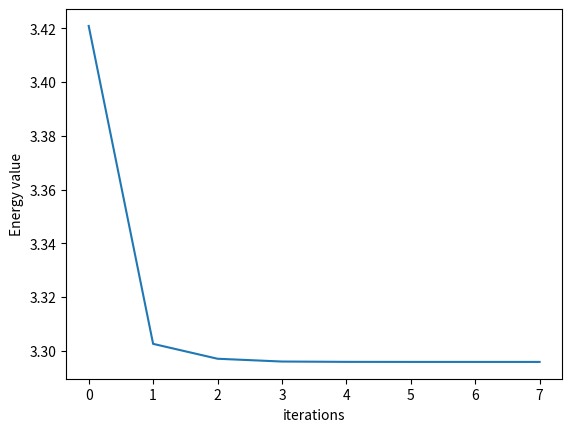
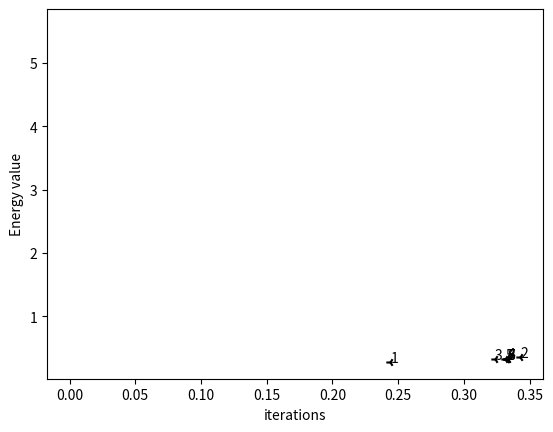
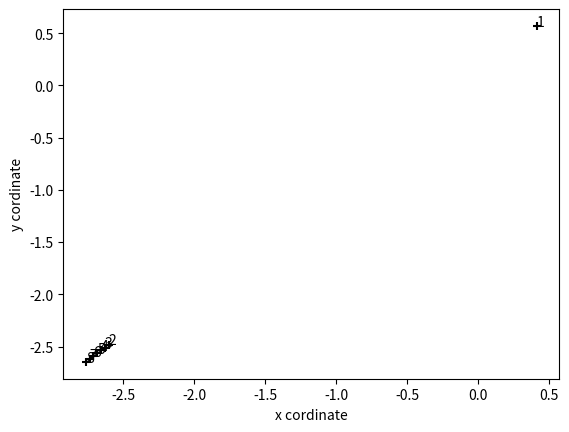

Here is the Python script that generated these plots, in order:
import numpy as np
import random
import matplotlib.pyplot as plt

class Gradient:
	def __init__(self):
		# self.W = self.getInputPoints()
		# self.W = np.array([0.36298233,0.20383835])
		self.W = np.array([0.19333942, 0.13318579])
	def getInputPoints(self):
		x1 = random.uniform(0,1)
		x2 = random.uniform(0,1)
		while (x1 + x2 >= 1 ):
			x1 = random.uniform(0,1)
			x2 = random.uniform(0,1)
		X = np.array([x1,x2])       # weight vector Ω
		return X

	# Perceptron training algoritm
	def weightUpdate(self,rate,W,type= 'grad'):
		if type == 'grad':
			W = W - rate * self.gradient(W)
		elif type == 'hessian':
			W = W - rate * self.gradient(W).T @ np.linalg.inv(self.hessian(W)) @ self.gradient(W)
		return(W)

	def energy(self,W):
		x1 = W[0]
		x2 = W[1]
		E = - np.log(1-x1-x2) - np.log(x1) - np.log(x2)
		return E

	def gradient(self,W):
		x1 = W[0]
		x2 = W[1]
		dw1 = (1/(1-x1-x2) - 1/x1)
		dw2 = (1/(1-x1-x2) - 1/x2)
		grad = np.array([dw1,dw2])
		return grad

	def hessian(self,W):
		w1 = W[0]
		w2 = W[1]
		dw11 = ((1/(1-w1-w2)**2 )+ 1/(w2**2))
		dw12 = (1/(1-w1-w2)**2)
		dw21 = (1 / (1 - w1 - w2)**2)
		dw22 = ( (1 / (1 - w1 - w2)**2) + 1 / (w2**2))
		hessian = np.array([[dw11,dw12],[dw21,dw22]])
		return hessian

	def graphEnergy(self,epoch,energy):
		plt.plot(np.array(range(epoch)),energy)
		plt.xlabel('iterations')
		plt.ylabel('Energy value')
		plt.show()

	def graphWeights(self,xpoints,ypoints):
		fig, ax = plt.subplots()
		markers = [".",",","o","v","^","<",">","1","2","3","4","8","s","p","P","*","h","H","+","x","X","D","d","|","_"]
		ax.scatter(xpoints, ypoints,color='#000000',marker=np.random.choice(markers))
		for i in range(len(xpoints)):
			ax.annotate(i+1,(xpoints[i],ypoints[i]))
		plt.xlabel('x cordinate')
		plt.ylabel('y cordinate')
		plt.show()

def descentAlgo(ob,rate,W0,type='gradient'):
	W = ob.weightUpdate(rate, W0,type=type)
	Energy = []
	xpoints = []
	ypoints = []
	for i in range(8):
		W = ob.weightUpdate(rate, W)
		xpoints.append(W[0])
		ypoints.append(W[1])
		Energy.append(ob.energy(W))
	ob.graphEnergy(8, Energy)
	ob.graphWeights(xpoints,ypoints)

if __name__ == "__main__":
	rate = 0.05
	ob = Gradient()
	W0 = ob.W
	print(ob.W)
	descentAlgo(ob,rate,W0,type='grad')
	print("hessian")
	descentAlgo(ob,rate,W0,type='hessian')